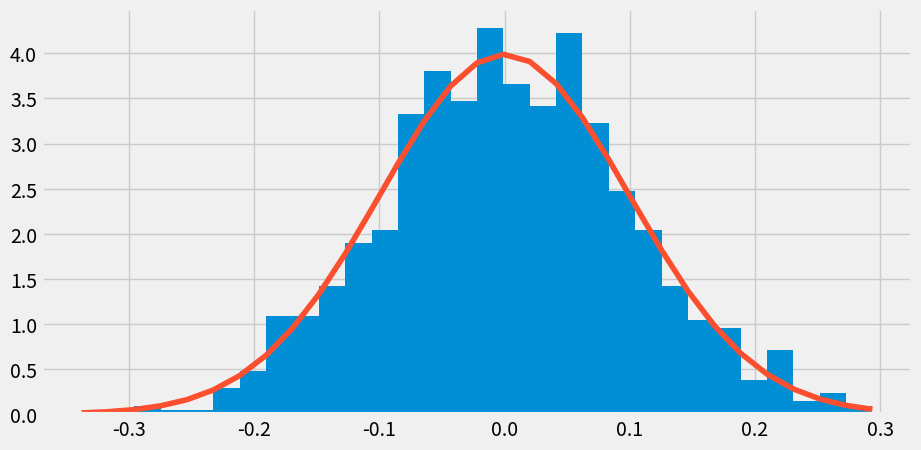

Write the Python code that produced this figure.
# efficient numerical arrays
import numpy as np
# plotting
import matplotlib.pyplot as plt

# change the default figure size
plt.rcParams['figure.figsize'] = [10, 5]
#customizing styles in matplotlib
plt.style.use('fivethirtyeight')



mu, sigma = 0, 0.1 # mean and standard deviation
s = np.random.normal(mu, sigma, 1000)



## can examine dataset 's' just execute.  Can also right click and enable scrolling
## can select e.g. 1st 10 data in the list using square brackets and colon
s [:10]



abs(mu - np.mean(s))



abs(sigma - np.std(s, ddof=1))



count, bins, ignored = plt.hist(s, 30, density=True)
f = 1/(sigma*np.sqrt(2* np.pi))* np.exp(-(bins - mu)**2/(2*sigma**2))
plt.plot(bins,f)
plt.show()

